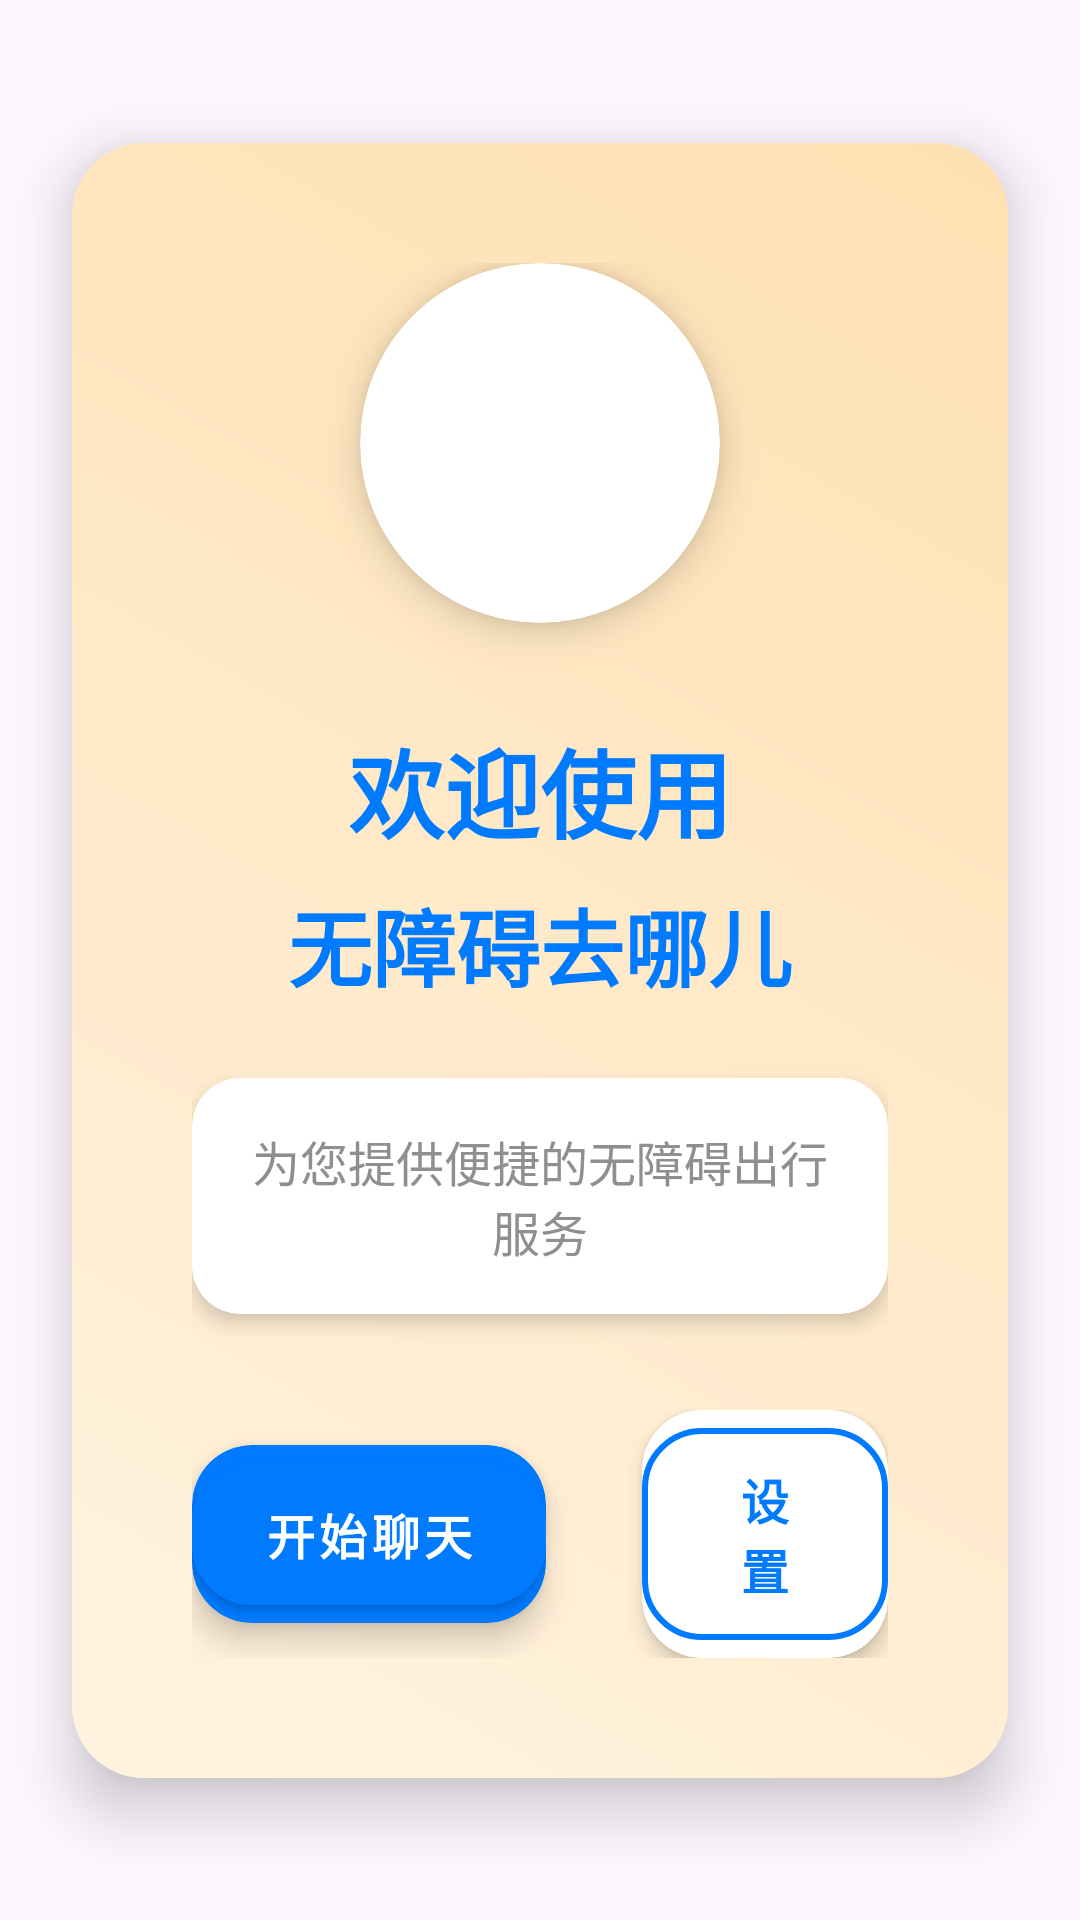

Produce the Android XML layout that renders to this screen, including the resource entries it uses.
<!-- AndroidManifest.xml: application theme Theme.Barrierfreequnar -->
<!-- res/layout/activity_main.xml -->
<?xml version="1.0" encoding="utf-8"?>
<androidx.constraintlayout.widget.ConstraintLayout xmlns:android="http://schemas.android.com/apk/res/android"
    xmlns:app="http://schemas.android.com/apk/res-auto"
    xmlns:tools="http://schemas.android.com/tools"
    android:layout_width="match_parent"
    android:layout_height="match_parent"
    android:id="@+id/main"
    android:background="@drawable/bg_gradient_main"
    tools:context=".MainActivity">

    
    <androidx.cardview.widget.CardView
        android:id="@+id/cv_welcome"
        android:layout_width="0dp"
        android:layout_height="wrap_content"
        android:layout_margin="24dp"
        app:cardCornerRadius="24dp"
        app:cardElevation="12dp"
        app:cardBackgroundColor="@color/white"
        app:layout_constraintEnd_toEndOf="parent"
        app:layout_constraintStart_toStartOf="parent"
        app:layout_constraintTop_toTopOf="parent"
        app:layout_constraintBottom_toBottomOf="parent">

        <LinearLayout
            android:layout_width="match_parent"
            android:layout_height="wrap_content"
            android:orientation="vertical"
            android:background="@drawable/bg_gradient_welcome"
            android:padding="40dp"
            android:gravity="center">

            
            <androidx.cardview.widget.CardView
                android:layout_width="120dp"
                android:layout_height="120dp"
                android:layout_marginBottom="32dp"
                app:cardCornerRadius="60dp"
                app:cardElevation="8dp"
                app:cardBackgroundColor="@color/white">

                <ImageView
                    android:layout_width="80dp"
                    android:layout_height="80dp"
                    android:layout_gravity="center"
                    android:src="@mipmap/ic_launcher"
                    android:scaleType="centerInside" />

            </androidx.cardview.widget.CardView>

            
            <TextView
                android:layout_width="wrap_content"
                android:layout_height="wrap_content"
                android:text="欢迎使用"
                android:textColor="@color/primary_blue"
                android:textSize="32sp"
                android:textStyle="bold"
                android:layout_marginBottom="8dp" />

            <TextView
                android:layout_width="wrap_content"
                android:layout_height="wrap_content"
                android:text="无障碍去哪儿"
                android:textColor="@color/primary_blue"
                android:textSize="28sp"
                android:textStyle="bold"
                android:layout_marginBottom="24dp" />

            
            <androidx.cardview.widget.CardView
                android:layout_width="wrap_content"
                android:layout_height="wrap_content"
                android:layout_marginBottom="32dp"
                app:cardCornerRadius="16dp"
                app:cardElevation="4dp"
                app:cardBackgroundColor="@color/surface_light">

                <TextView
                    android:layout_width="wrap_content"
                    android:layout_height="wrap_content"
                    android:text="为您提供便捷的无障碍出行服务"
                    android:textColor="@color/text_secondary_light"
                    android:textSize="16sp"
                    android:gravity="center"
                    android:padding="16dp" />

            </androidx.cardview.widget.CardView>

            
            <LinearLayout
                android:layout_width="wrap_content"
                android:layout_height="wrap_content"
                android:orientation="horizontal"
                android:gravity="center">

                <androidx.cardview.widget.CardView
                    android:layout_width="wrap_content"
                    android:layout_height="wrap_content"
                    android:layout_marginEnd="16dp"
                    app:cardCornerRadius="20dp"
                    app:cardElevation="6dp"
                    app:cardBackgroundColor="@color/primary_blue">

                    <com.google.android.material.button.MaterialButton
                        android:id="@+id/btn_start_chat"
                        style="@style/Widget.Material3.Button"
                        android:layout_width="wrap_content"
                        android:layout_height="wrap_content"
                        android:backgroundTint="@color/primary_blue"
                        android:text="开始聊天"
                        android:textColor="@color/white"
                        android:textSize="16sp"
                        android:textStyle="bold"
                        app:cornerRadius="20dp"
                        android:elevation="0dp" />

                </androidx.cardview.widget.CardView>

                <androidx.cardview.widget.CardView
                    android:layout_width="wrap_content"
                    android:layout_height="wrap_content"
                    android:layout_marginStart="16dp"
                    app:cardCornerRadius="20dp"
                    app:cardElevation="4dp"
                    app:cardBackgroundColor="@color/white">

                    <com.google.android.material.button.MaterialButton
                        android:id="@+id/btn_settings"
                        style="@style/Widget.Material3.Button.OutlinedButton"
                        android:layout_width="wrap_content"
                        android:layout_height="wrap_content"
                        android:text="设置"
                        android:textColor="@color/primary_blue"
                        android:textSize="16sp"
                        android:textStyle="bold"
                        app:strokeColor="@color/primary_blue"
                        app:strokeWidth="2dp"
                        app:cornerRadius="20dp" />

                </androidx.cardview.widget.CardView>

            </LinearLayout>

        </LinearLayout>

    </androidx.cardview.widget.CardView>

</androidx.constraintlayout.widget.ConstraintLayout>
<!-- resources referenced by this layout -->
<resources>
  <color name="primary_blue">#007AFF</color>
  <color name="surface_light">#FFFFFF</color>
  <color name="text_secondary_light">#8E8E93</color>
  <color name="white">#FFFFFFFF</color>
  <!-- drawable bg_gradient_welcome (drawable) -->
  <?xml version="1.0" encoding="utf-8"?>
  <shape xmlns:android="http://schemas.android.com/apk/res/android">
      <gradient
          android:startColor="#FFF3E0"
          android:endColor="#FFE0B2"
          android:angle="45" />
  </shape>
  <style name="Widget.Material3.Button" parent="Widget.MaterialComponents.Button">
          <item name="android:textAllCaps">false</item>
          <item name="cornerRadius">8dp</item>
          <item name="android:minHeight">48dp</item>
          <item name="android:paddingHorizontal">24dp</item>
          <item name="android:paddingVertical">12dp</item>
          <item name="backgroundTint">@color/primary_blue</item>
          <item name="android:textColor">@color/white</item>
          <item name="android:textSize">16sp</item>
          <item name="android:fontFamily">sans-serif-medium</item>
      </style>
  <style name="Widget.Material3.Button.OutlinedButton" parent="Widget.MaterialComponents.Button.OutlinedButton">
          <item name="android:textAllCaps">false</item>
          <item name="cornerRadius">8dp</item>
          <item name="android:minHeight">48dp</item>
          <item name="android:paddingHorizontal">24dp</item>
          <item name="android:paddingVertical">12dp</item>
          <item name="strokeColor">@color/primary_blue</item>
          <item name="strokeWidth">1dp</item>
          <item name="android:textColor">@color/primary_blue</item>
          <item name="android:textSize">16sp</item>
          <item name="android:fontFamily">sans-serif-medium</item>
          <item name="backgroundTint">@android:color/transparent</item>
      </style>
  <style name="Theme.Barrierfreequnar" parent="Base.Theme.Barrierfreequnar" />
  <style name="Base.Theme.Barrierfreequnar" parent="Theme.Material3.DayNight.NoActionBar">
          
          
      </style>
</resources>
